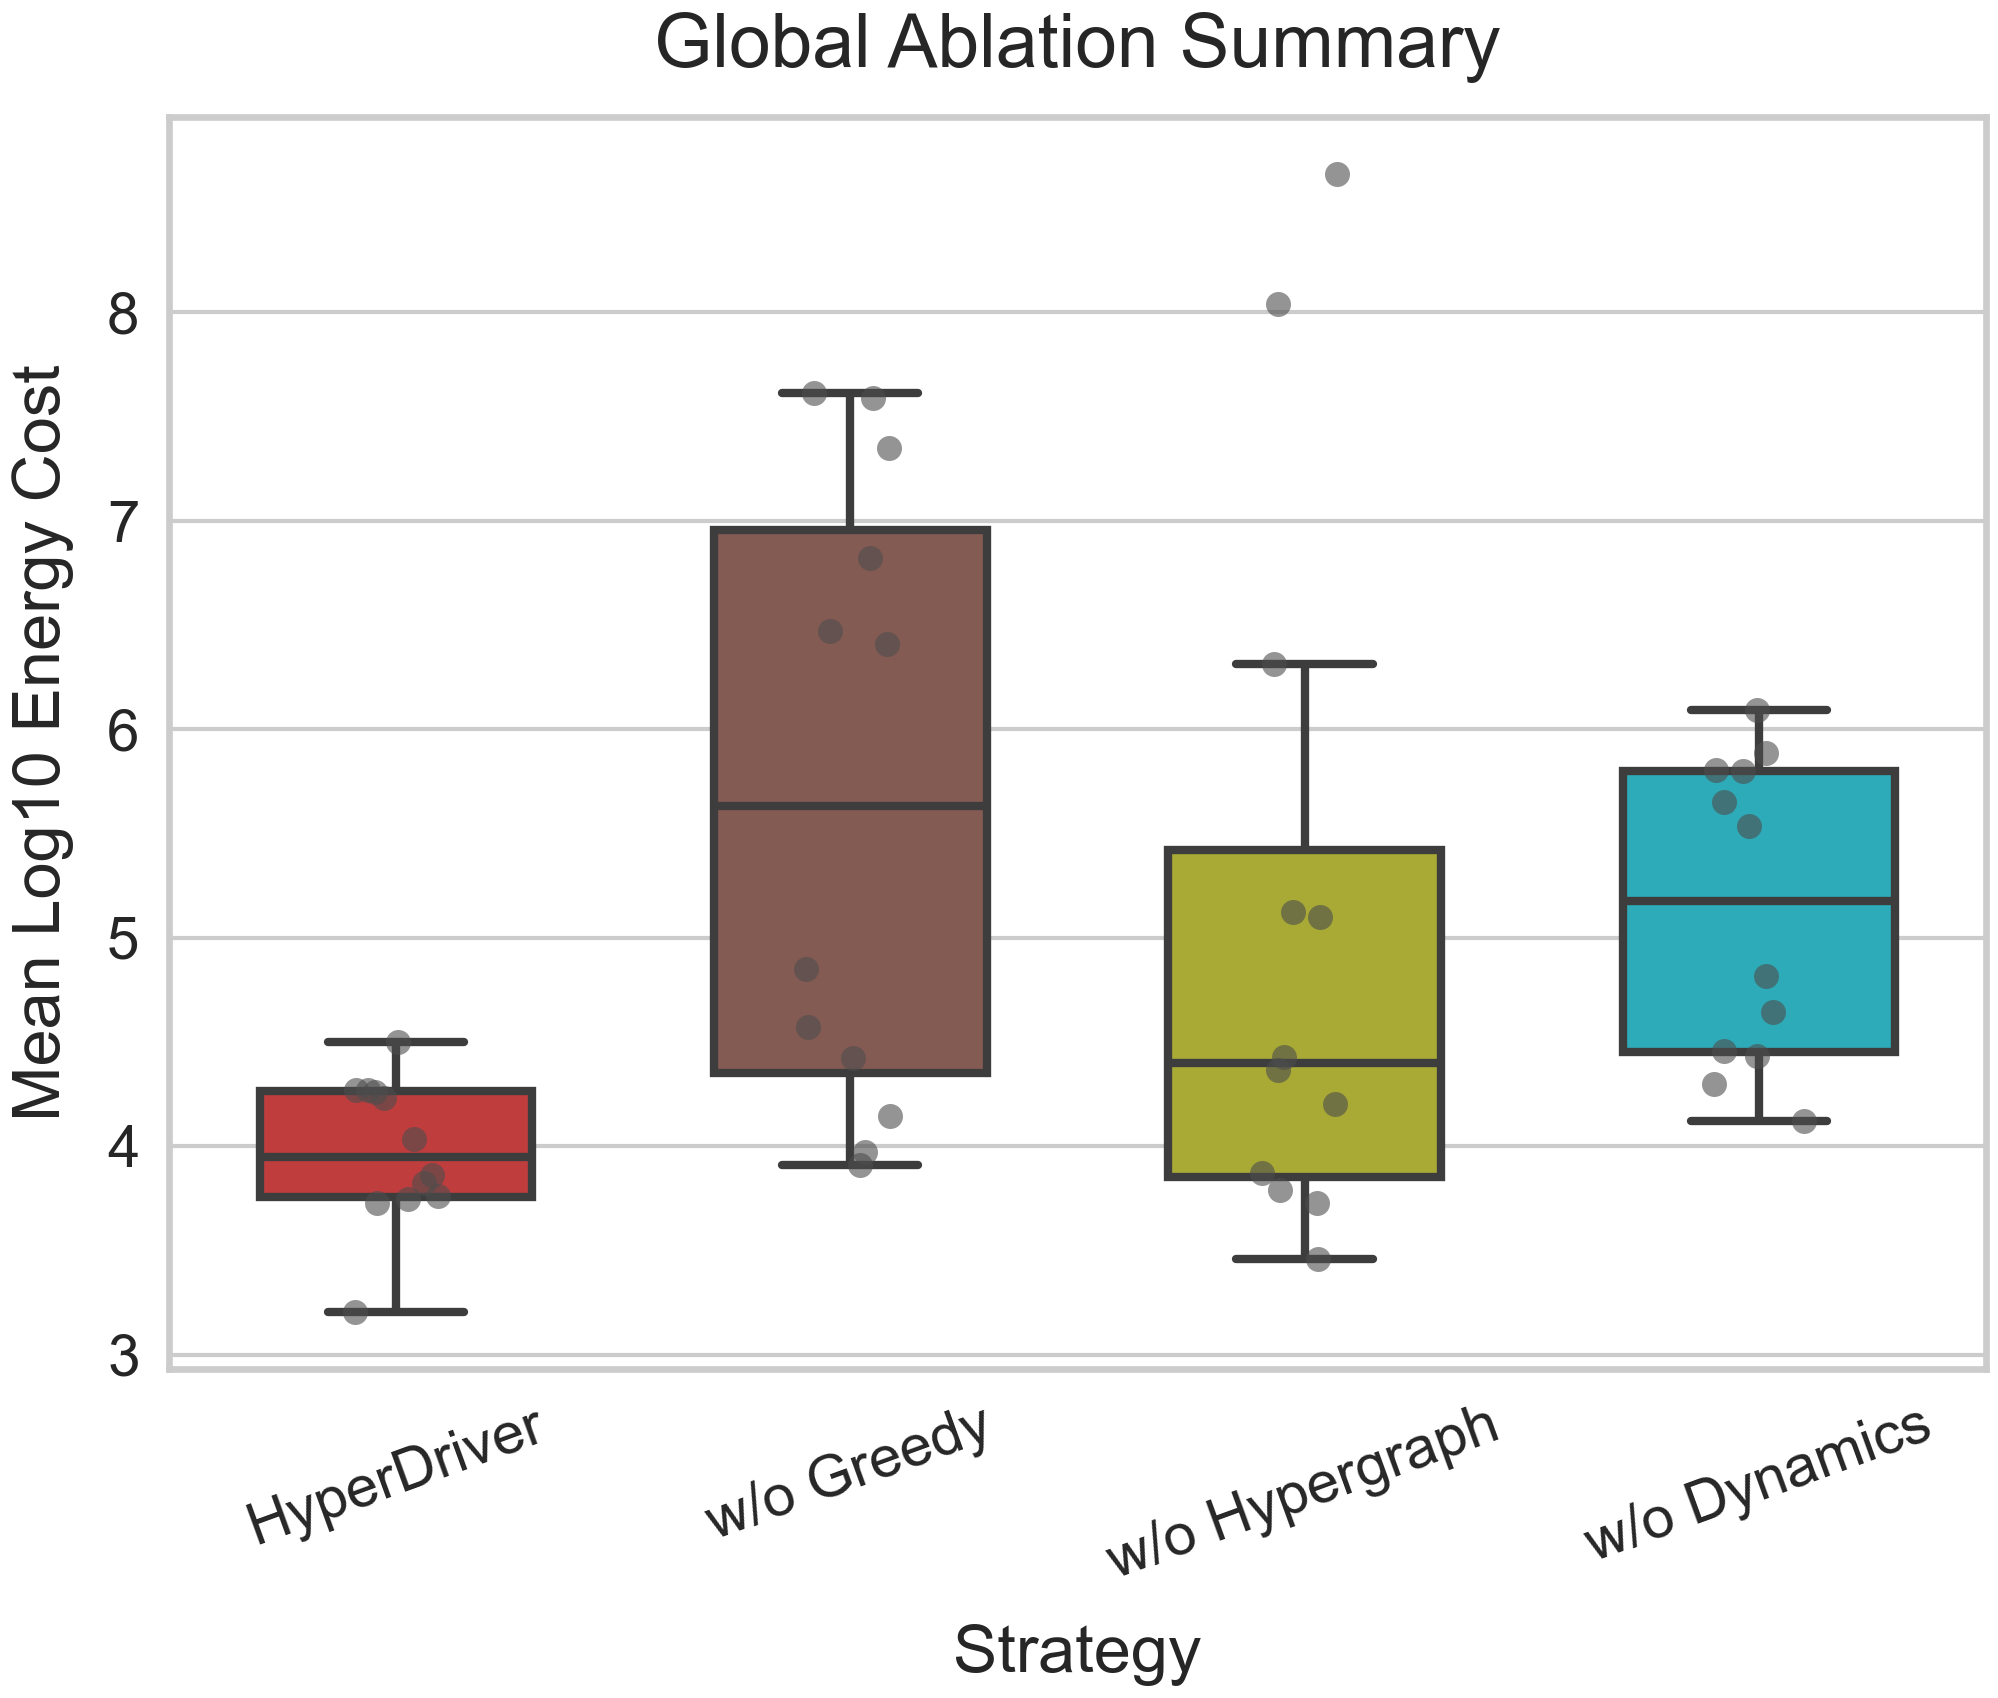

Data behind this chart, as committed beside it:
Dataset, Strategy, Avg_Log10_Energy
Hazbun, HyperDriver, 3.204
Hazbun, w/o Dynamics, 4.818
Hazbun, w/o Greedy, 4.423
Hazbun, w/o Hypergraph, 8.042
Babu, HyperDriver, 4.501
Babu, w/o Dynamics, 5.537
Babu, w/o Greedy, 6.471
Babu, w/o Hypergraph, 3.872
Breitkreutz, HyperDriver, 3.862
Breitkreutz, w/o Dynamics, 5.8
Breitkreutz, w/o Greedy, 6.822
Breitkreutz, w/o Hypergraph, 3.789
Gavin, HyperDriver, 4.271
Gavin, w/o Dynamics, 6.095
Gavin, w/o Greedy, 7.591
Gavin, w/o Hypergraph, 4.201
Ho, HyperDriver, 4.036
Ho, w/o Dynamics, 5.653
Ho, w/o Greedy, 6.41
Ho, w/o Hypergraph, 3.726
Ito, HyperDriver, 4.234
Ito, w/o Dynamics, 4.644
Ito, w/o Greedy, 4.571
Ito, w/o Hypergraph, 5.099
Krogan_LCMS, HyperDriver, 4.271
Krogan_LCMS, w/o Dynamics, 5.886
Krogan_LCMS, w/o Greedy, 7.611
Krogan_LCMS, w/o Hypergraph, 4.366
Krogan_MALDI, HyperDriver, 4.262
Krogan_MALDI, w/o Dynamics, 5.806
Krogan_MALDI, w/o Greedy, 7.351
Krogan_MALDI, w/o Hypergraph, 4.429
Lambert, HyperDriver, 3.746
Lambert, w/o Dynamics, 4.458
Lambert, w/o Greedy, 4.85
Lambert, w/o Hypergraph, 3.461
Tarassov, HyperDriver, 3.761
Tarassov, w/o Dynamics, 4.434
Tarassov, w/o Greedy, 3.974
Tarassov, w/o Hypergraph, 5.124
Uetz, HyperDriver, 3.728
Uetz, w/o Dynamics, 4.122
Uetz, w/o Greedy, 3.911
Uetz, w/o Hypergraph, 8.665
Yu, HyperDriver, 3.825
Yu, w/o Dynamics, 4.299
Yu, w/o Greedy, 4.144
Yu, w/o Hypergraph, 6.312
